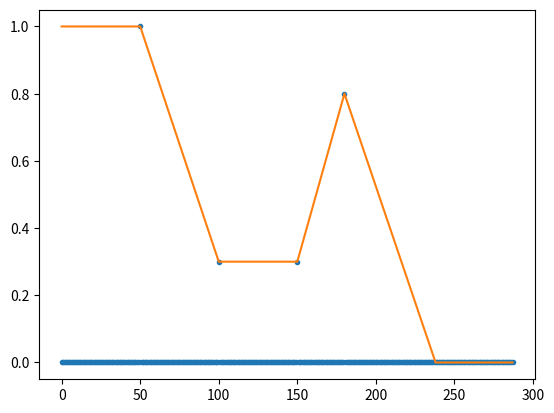

Here is the Python script that generated this plot:
import numpy as np


class Utility():
    def hsvToRgb(h, s, v):
        h = np.mod(np.array([h]) if isinstance(h, float) else h, 1.0)
        s = np.clip(np.array([s]) if isinstance(s, float) else s, 0.0, 1.0)
        v = np.clip(np.array([v]) if isinstance(v, float) else v, 0.0, 1.0)
        n = np.size(h)
        r = np.zeros(n)
        g = np.zeros(n)
        b = np.zeros(n)
        
        for i in range(n):
            if s[i] == 0.0:
                r[i] = v[i]; g[i] = v[i]; b[i] = v[i]
            h[i] = (h[i] % 1.0) * 6.0
            j = int(h[i])
            f = (h[i]) - j
            p, q, t = v[i] * (1.0 - s[i]), v[i] * (1.0 - s[i] * f), v[i] * (1.0 - s[i] * (1.0 - f))
            j %= 6
            if j == 0:
                r[i] = v[i]; g[i] = t; b[i] = p
            elif j == 1:
                r[i] = q; g[i] = v[i]; b[i] = p
            elif j == 2:
                r[i] = p; g[i] = v[i]; b[i] = t
            elif j == 3:
                r[i] = p; g[i] = q; b[i] = v[i]
            elif j == 4:
                r[i] = t; g[i] = p; b[i] = v[i]
            elif j == 5:
                r[i] = v[i]; g[i] = p; b[i] = q
            
        r = r[0] if n == 1 else r
        g = g[0] if n == 1 else g
        b = b[0] if n == 1 else b
        return r, g, b

    
    def rgbToHsv(r, g, b):
        r = np.clip(np.array([r]) if isinstance(r, float) else r, 0.0, 1.0)
        g = np.clip(np.array([g]) if isinstance(g, float) else g, 0.0, 1.0)
        b = np.clip(np.array([b]) if isinstance(b, float) else b, 0.0, 1.0)
        n = np.size(r)
        h = np.zeros(n)
        s = np.zeros(n)
        v = np.zeros(n)
        
        for i in range(n):
            mx = max(r[i], g[i], b[i])
            mn = min(r[i], g[i], b[i])
            df = mx-mn
            if mx == mn:
                h[i] = 0
            elif mx == r[i]:
                h[i] = (60 * ((g[i]-b[i])/df) + 360) % 360
            elif mx == g[i]:
                h[i] = (60 * ((b[i]-r[i])/df) + 120) % 360
            elif mx == b[i]:
                h[i] = (60 * ((r[i]-g[i])/df) + 240) % 360
            if mx == 0:
                s[i] = 0
            else:
                s[i] = df/mx
            v[i] = mx
            h[i] /= 360
            
        h = h[0] if n == 1 else h
        s = s[0] if n == 1 else s
        v = v[0] if n == 1 else v
        return h, s, v


    def interpolateSpline(data, tension):   # TODO: Check performance -> Currently very slow :(
        firstX = lastX = -1.0       # Set start end end points to corner values (avoid empty borders)
        for i in range(len(data)):
            if(data[i] >= 0) and (firstX < 0):
                firstX = i
            if(data[len(data) - 1 - i] >= 0) and (lastX < 0):
                lastX = len(data) - 1 - i
        if firstX < 0.0 or lastX < 0.0:
            return np.clip(data, 0.0, 1.0)
        data[0:firstX] = data[firstX]
        data[lastX:] = data[lastX]
        
        pointsX = []
        pointsY = []
        for i in range(len(data)):
            if(data[i] >= 0.0):          # Get points that must be interpolated
                pointsX.append(i)
                pointsY.append(data[i])
    
        stretch = 4.5
        tension = np.clip((tension / stretch + (1 - (1 / stretch))), 0.0, 1.0)
    
        tau = 10**(tension * 7) / 10000000
        n = len(pointsX) - 1
        
        # corresponding to h, alpha , beta , gamma . Lists of n 0s
        h, a, b, g = [0] * n, [0] * n, [0] * n, [0] * n
        
        # calculating the variables
        for i in range(n):
            h[i] = pointsX[i + 1] - pointsX[i]
            g[i] = tau**2 * (pointsY[i + 1] - pointsY[i]) / h[i]
            a[i] = 1 / h[i] - tau / np.sinh(tau * h[i])
            b[i] = tau * np.cosh(tau * h[i]) / np.sinh(tau * h[i]) - 1 / h[i]
        
        # initializing A,Z,Y matrices
        A = np.zeros((n + 1, n + 1))
        for row in range(1, n):
            A[row][row - 1] = a[row - 1]
            A[row][row] = b[row - 1] + b[row]
            A[row][row + 1] = a[row]
            A[0][0] = 1
            A[n][n] = 1
        
        Y = np.zeros((n + 1, 1))
        for i in range(1, n):
            Y[i][0] = g[i] - g[i - 1]
        
        # convert python list to matrix
        Y = np.asmatrix(Y)
        A = np.asmatrix(A)
        
        # use inverse of matrix to solve for Z
        z = np.linalg.inv(A) * Y
        
        def getSection(x):
            i = 0
            while pointsX[i] <= x:
                i += 1
                if i == len(pointsX):
                    break
            i -= 1
            return min(i, len(pointsX) - 2)
        
        # calculating the actual polynomial
        def f(x):
            i = getSection(x)       # Get current section offset
            
            t1 = (z[i] * np.sinh(tau * (pointsX[i + 1] - x))) + (z[i + 1] * np.sinh(tau * (x - pointsX[i])))
            t1 = t1 / (tau**2 * np.sinh(tau * h[i]))
            t2 = (pointsY[i] - z[i] / tau**2) * (pointsX[i + 1] - x) / h[i]
            t3 = (pointsY[i + 1] - z[i + 1] / tau**2) * (x - pointsX[i]) / h[i]
            return float(t1 + t2 + t3)
        
        
        out = np.copy(data) # Copy input data to output, negative values get replaced
        for i in range(len(out)):
            if(data[i] < 0.0):
                out[i] = f(i)
                
        return np.clip(out, 0.0, 1.0)
    
    
    def interpolate(data):
        firstX = lastX = -1       # Set start end end points to corner values (avoid empty borders)
        for i in range(len(data)):
            if(data[i] >= 0) and (firstX < 0):
                firstX = i
            if(data[len(data) - 1 - i] >= 0) and (lastX < 0):
                lastX = len(data) - 1 - i
        if firstX < 0 or lastX < 0:
            return np.clip(data, 0.0, 1.0)
        data[0:firstX] = data[firstX]
        data[lastX:] = data[lastX]
        
        i = 0
        while True:
            if(data[i] >= 0):
                x0 = i
                y0 = data[x0]
                
            i += 1
            if(i == len(data)):
                break
                
            if(data[i] >= 0) and x0 < i - 1:
                x1 = i
                y1 = data[x1]
                dx = x1 - x0
                dy = y1 - y0
                for xn in range(dx):
                    data[x0 + xn] = y0 + (dy / dx) * xn

        return np.clip(data, 0.0, 1.0)
    


if __name__ == '__main__':
    import matplotlib.pyplot as plt
    
    Utility.rgbToHsv(0.3, 0.276, 0.24)
    Utility.rgbToHsv(np.array([0.1, 0.2]), np.array([0.3, 0.4]), np.array([0.5, 0.6]))
    
    Utility.hsvToRgb(0.1, 0.2, 0.3)
    Utility.hsvToRgb(np.array([0.1, 0.2]), np.array([0.3, 0.4]), np.array([0.5, 0.6]))
    
    
    COUNT = 288
    
    x = np.ones(COUNT) * (-1)
    # x[:10] = 1.0
    # x[200:] = 0.5
    # x[50] = 0.3
    # x[55] = 0.2
    
    # x[99] = 0.0
    # x[100] = 0.9
    # x[101] = 1.0
    # x[102] = 0.9
    # x[150] = 0.0
    
    # x[49] = 1.0
    x[50] = 1.0
    # x[100:150] = 0.8
    x[100] = 0.3
    x[150] = 0.3
    
    x[180] = 0.8
    x[-50] = 0.0
    
    
    
    original = np.clip(x, 0.0, 1.0)
    plt.plot(original, ".")
    
    plt.plot(Utility.interpolate(x))
    # for t in [0.0, 0.2, 0.4, 0.6, 0.8, 1.0]:
    #     plt.plot(np.clip(Utility.interpolateSpline(x, t), 0.0, 1.0))
    plt.show()
